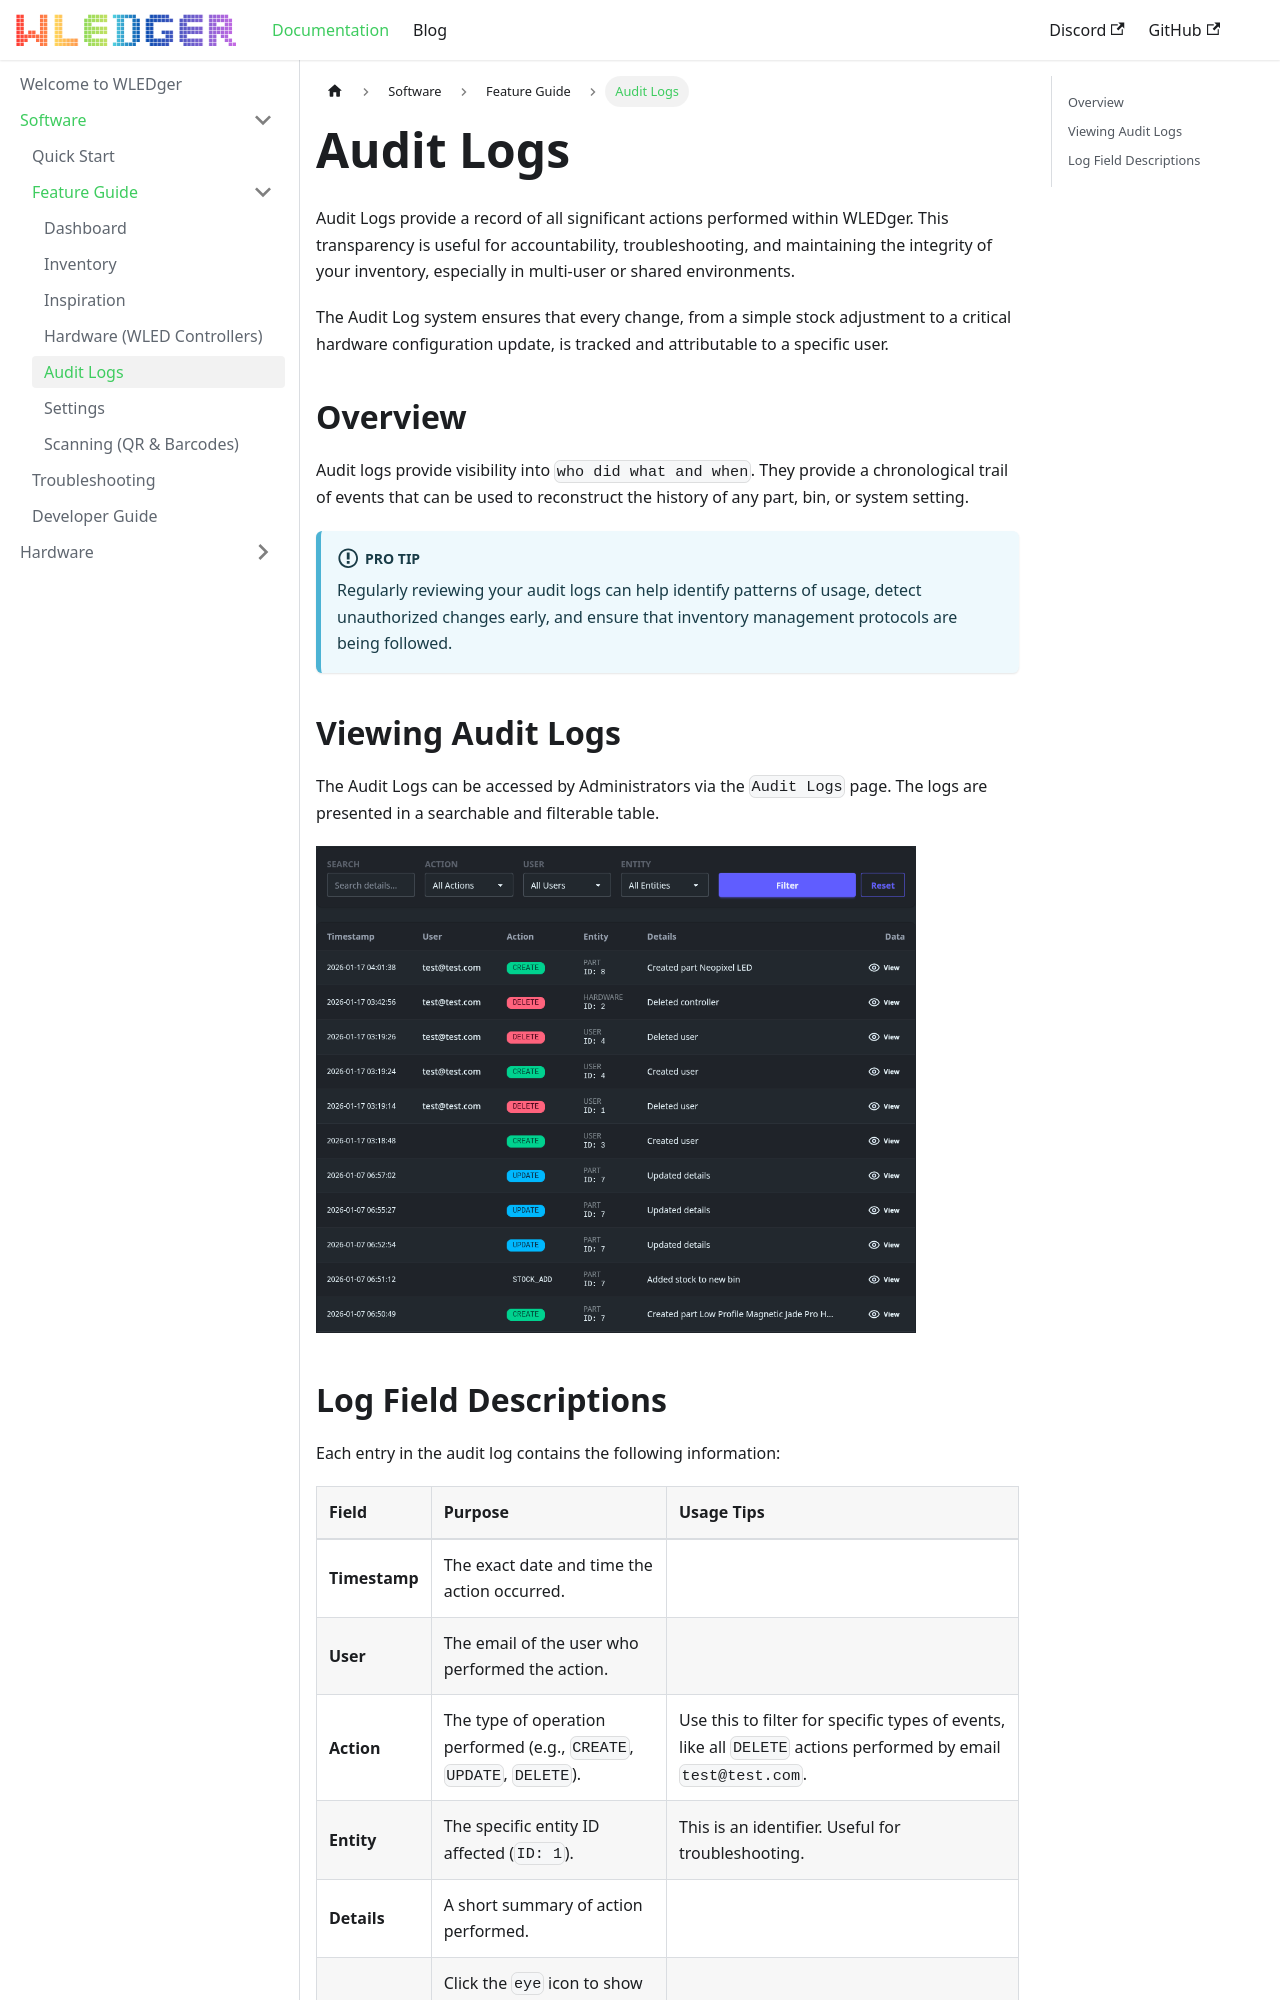

repository: magicaussie/wledger · page: docs/Software/feature-guide/audit-logs/index.html · generator: docusaurus

---
title: Audit Logs
sidebar_position: 5
---

# Audit Logs

Audit Logs provide a record of all significant actions performed within WLEDger. This transparency is useful for accountability, troubleshooting, and maintaining the integrity of your inventory, especially in multi-user or shared environments.

The Audit Log system ensures that every change, from a simple stock adjustment to a critical hardware configuration update, is tracked and attributable to a specific user.

## Overview

Audit logs provide visibility into `who did what and when`. They provide a chronological trail of events that can be used to reconstruct the history of any part, bin, or system setting.

:::info Pro Tip
Regularly reviewing your audit logs can help identify patterns of usage, detect unauthorized changes early, and ensure that inventory management protocols are being followed.
:::

## Viewing Audit Logs

The Audit Logs can be accessed by Administrators via the `Audit Logs` page. The logs are presented in a searchable and filterable table.

<a href="/img/feature-guide/audit_logs.png" target="_blank">
   <img src="/img/feature-guide/audit_logs.png" style={{maxWidth: '600px', width:
     '100%'}} alt="Audit Logs Screenshot" />
</a>
